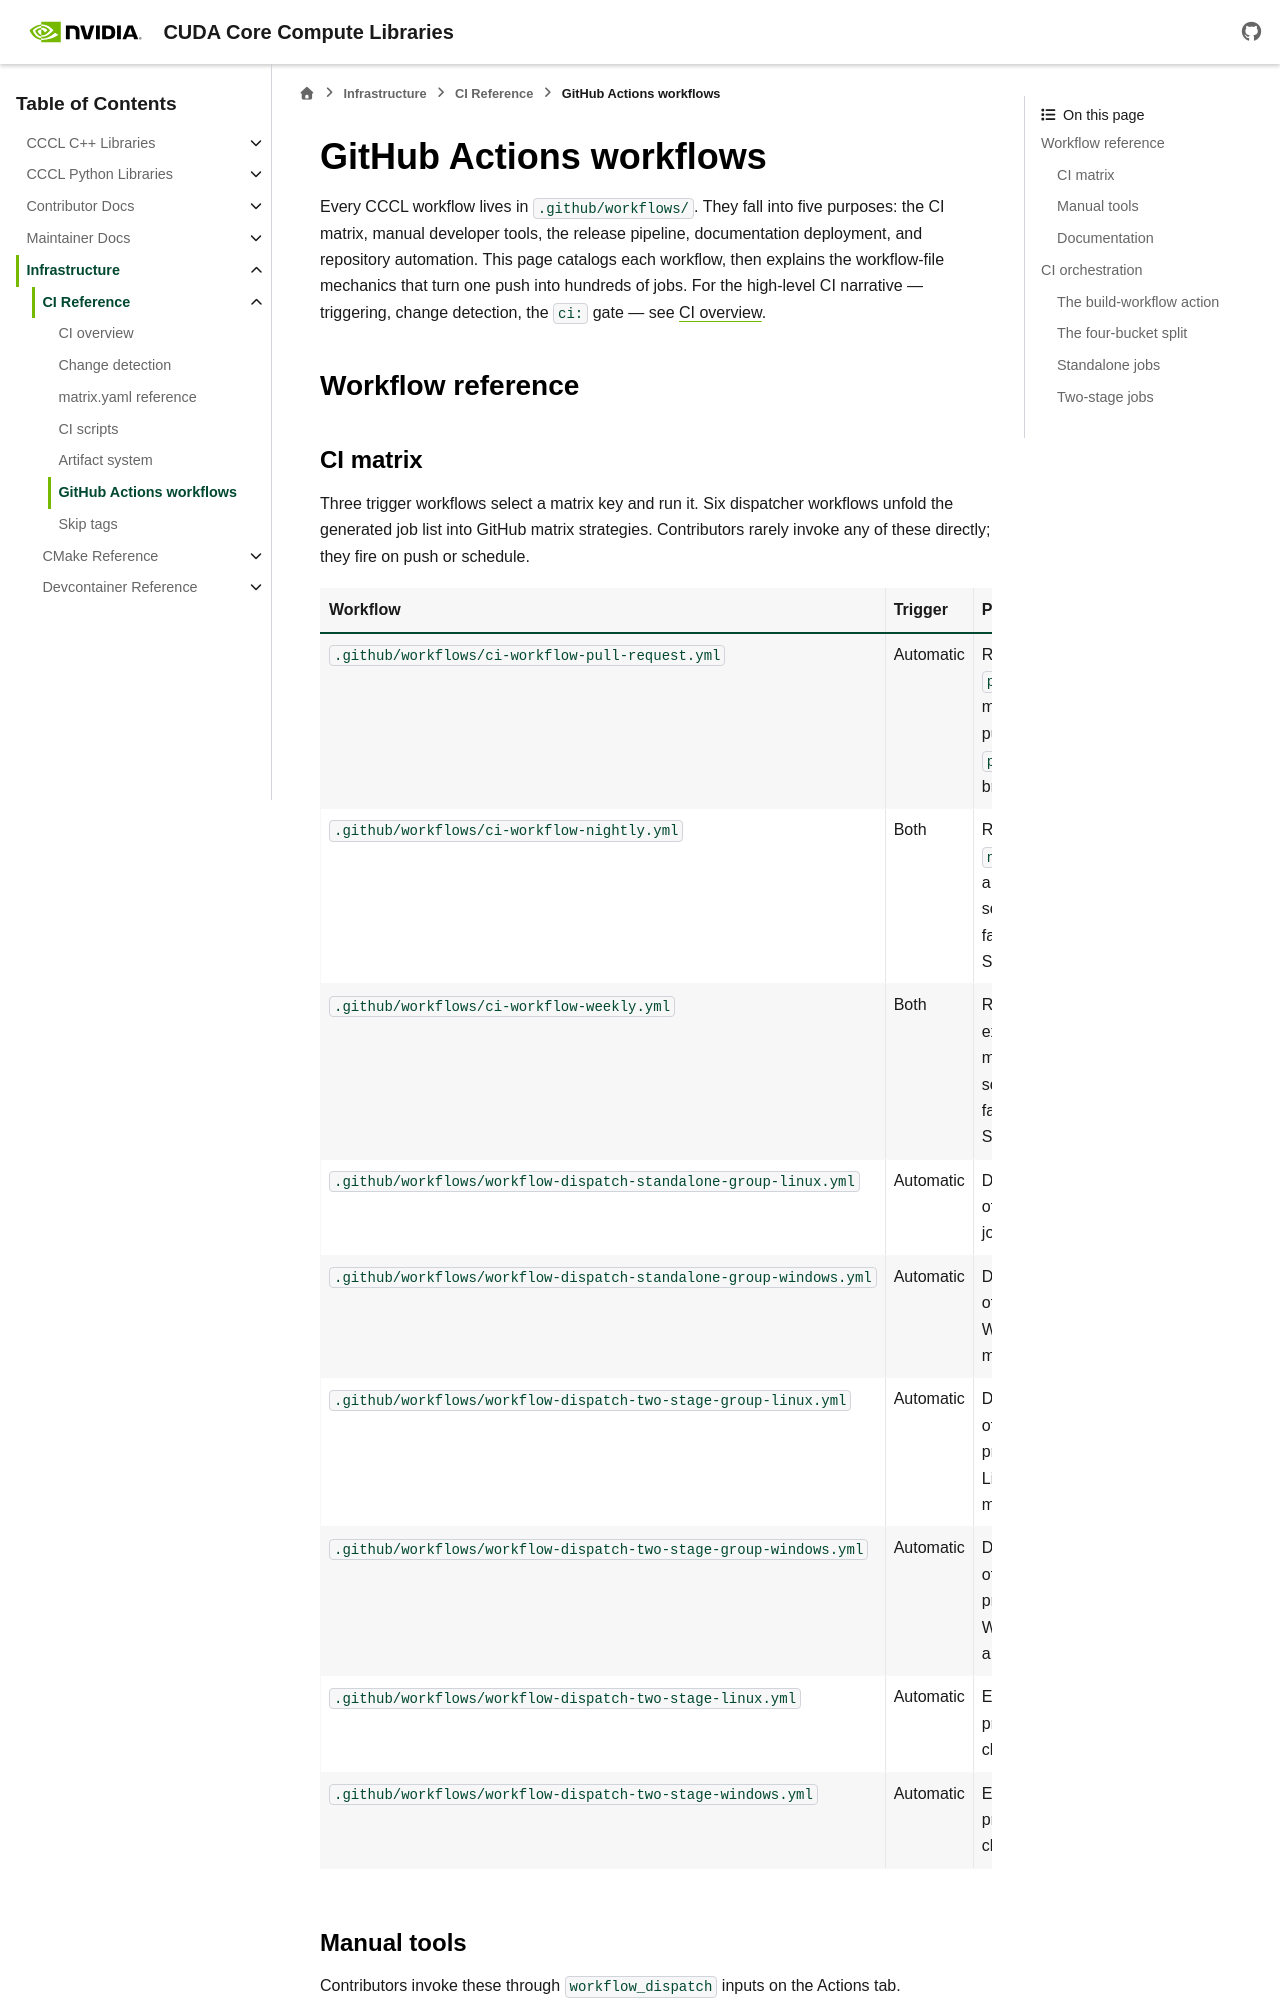

repository: NVIDIA/cccl · page: docs/unstable/infrastructure/ci/references/gha_workflows.html · generator: sphinx

.. _infra-ci-gha-workflows:

GitHub Actions workflows
========================

Every CCCL workflow lives in ``.github/workflows/``. They fall into five purposes:
the CI matrix, manual developer tools, the release pipeline, documentation
deployment, and repository automation. This page catalogs each workflow, then
explains the workflow-file mechanics that turn one push into hundreds of jobs.
For the high-level CI narrative — triggering, change detection, the ``ci:`` gate —
see :ref:`infra-ci-overview`.

Workflow reference
------------------

CI matrix
~~~~~~~~~

Three trigger workflows select a matrix key and run it. Six dispatcher workflows
unfold the generated job list into GitHub matrix strategies. Contributors rarely
invoke any of these directly; they fire on push or schedule.

.. list-table::
   :header-rows: 1
   :widths: 40 20 40

   * - Workflow
     - Trigger
     - Purpose
   * - ``.github/workflows/ci-workflow-pull-request.yml``
     - Automatic
     - Runs the ``pull_request`` matrix on every push to a ``pull-request/<N>`` branch.
   * - ``.github/workflows/ci-workflow-nightly.yml``
     - Both
     - Runs the broader ``nightly`` matrix on a weekday schedule, with AI failure analysis and Slack notifications.
   * - ``.github/workflows/ci-workflow-weekly.yml``
     - Both
     - Runs the exhaustive ``weekly`` matrix on a Sunday schedule, with AI failure analysis and Slack notifications.
   * - ``.github/workflows/workflow-dispatch-standalone-group-linux.yml``
     - Automatic
     - Dispatches an array of standalone Linux jobs as a matrix.
   * - ``.github/workflows/workflow-dispatch-standalone-group-windows.yml``
     - Automatic
     - Dispatches an array of standalone Windows jobs as a matrix.
   * - ``.github/workflows/workflow-dispatch-two-stage-group-linux.yml``
     - Automatic
     - Dispatches an array of producer/consumer Linux chains as a matrix.
   * - ``.github/workflows/workflow-dispatch-two-stage-group-windows.yml``
     - Automatic
     - Dispatches an array of producer/consumer Windows chains as a matrix.
   * - ``.github/workflows/workflow-dispatch-two-stage-linux.yml``
     - Automatic
     - Executes one producer/consumer chain on Linux.
   * - ``.github/workflows/workflow-dispatch-two-stage-windows.yml``
     - Automatic
     - Executes one producer/consumer chain on Windows.
